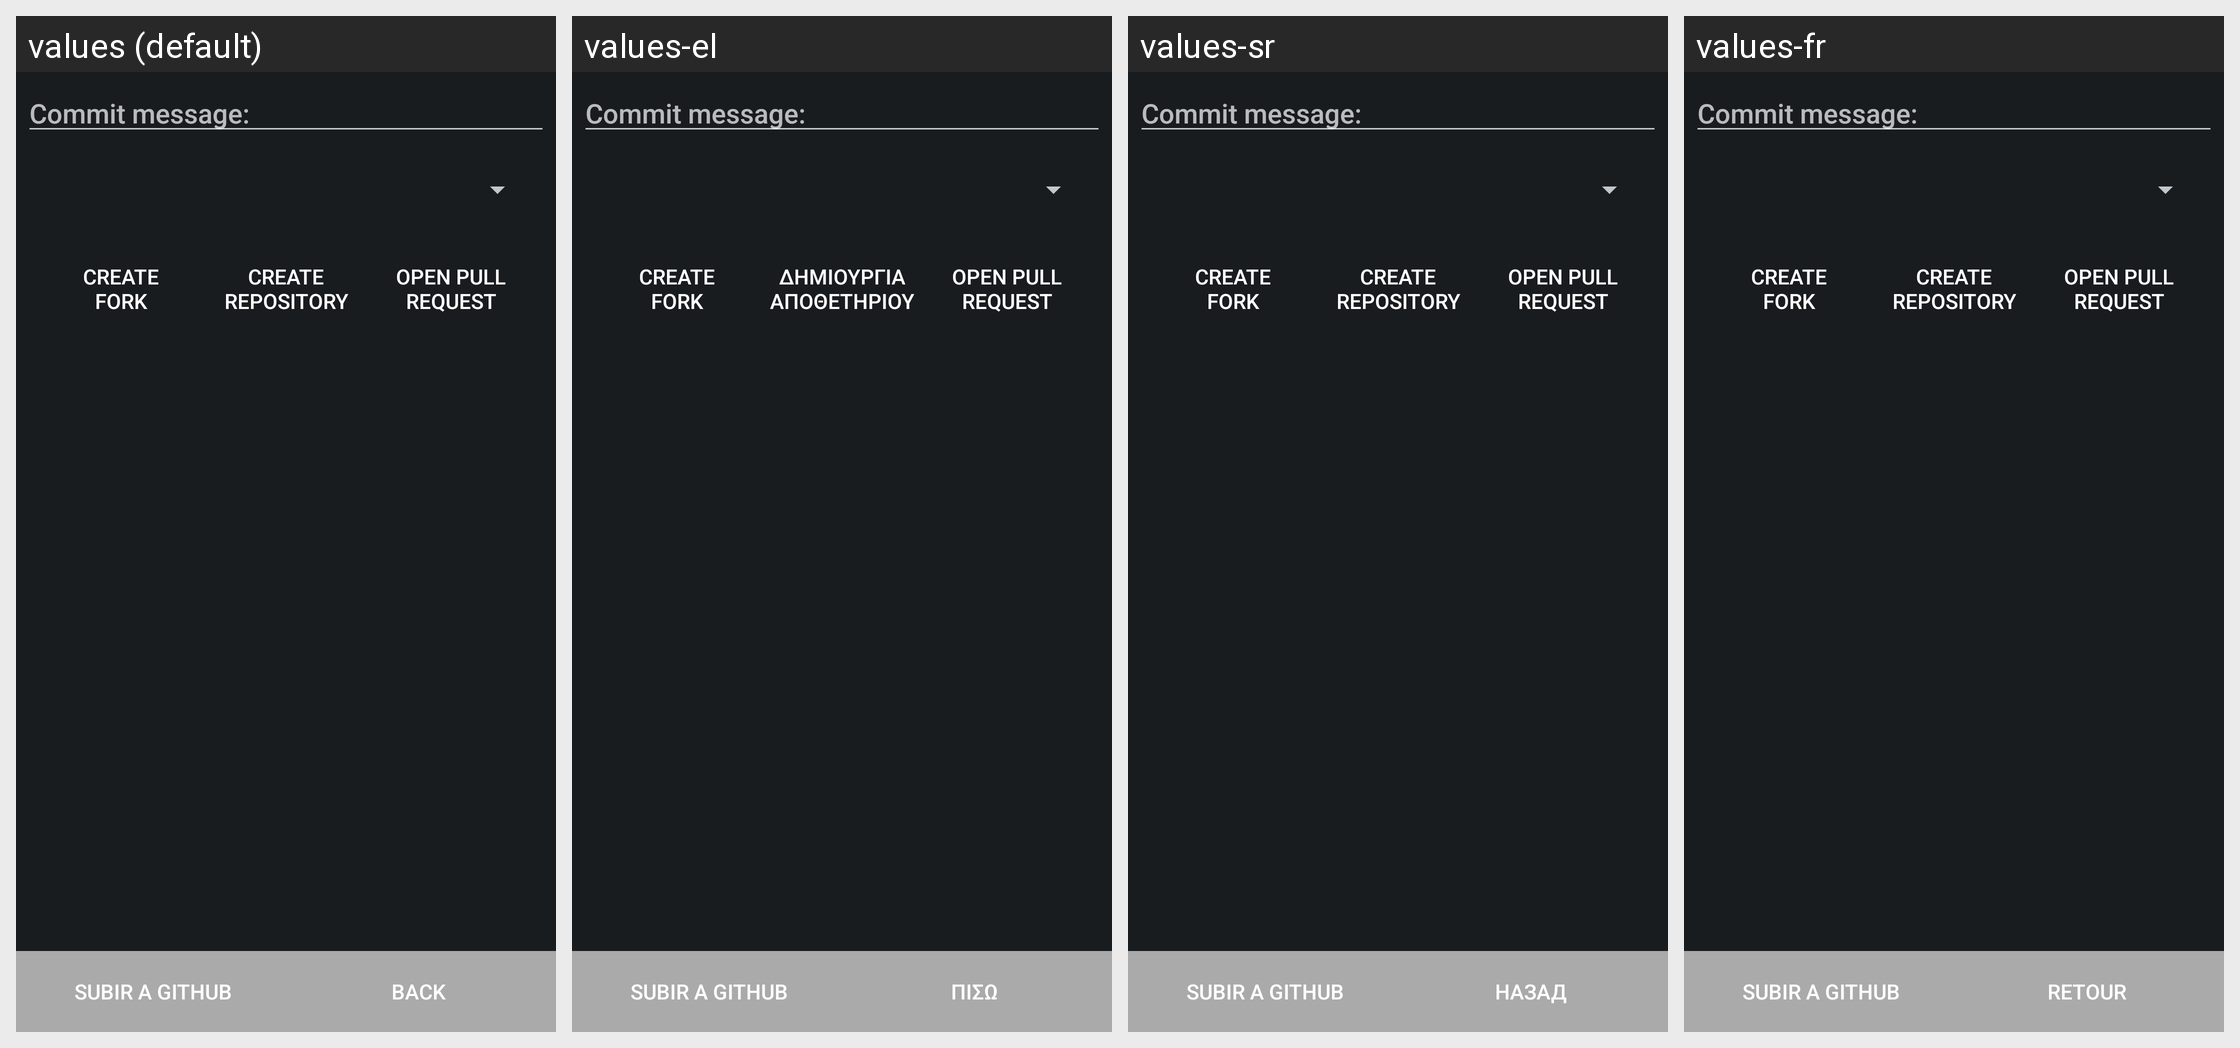

The same Android screen rendered under several of its app's locales, left to right. List the strings drawn on it with the default value and each locale's translation.
Android screen res/layout/upload_github_menu.xml rendered under 4 locales, left to right: values (default), values-el, values-sr, values-fr. Device: Nexus 5 (rendered at 1080×1920; each locale shown at half size, 540×960, under a caption strip naming it); theme HighContrast.
Other locales in the repository, not shown: values-ar, values-be, values-bg-rBG, values-bn, values-ca, values-cs-rCZ, values-da, values-de, values-es, values-et, values-eu, values-fa, values-fa-rIR, values-fi, values-fr-rFR, values-gl, values-he, values-hr, values-hu, values-hy, values-id, values-it, values-iw, values-ja, values-kn, values-ko, values-lt, values-lv, values-my, values-nb, values-nl, values-nn, values-pa, values-pl, values-pt, values-pt-rBR, values-pt-rPT, values-ru, values-sk, values-sl, values-sq, values-sv, values-ta, values-th, values-tr, values-tr-rTR, values-uk, values-vi, values-zh-rCN, values-zh-rTW.
Strings drawn on this screen, with the default value and each locale's value (text and hints the layout hard-codes, and strings that could not be matched under every locale, appear in the picture but are not listed):

tracklogger_btnBack
  values: Back
  values-el: Πίσω
  values-sr: Назад
  values-fr: Retour

upload_to_github_description
  values: Commit message:
  values-el: Commit message:  [not translated; the default value is used]
  values-sr: Commit message:  [not translated; the default value is used]
  values-fr: Commit message:  [not translated; the default value is used]

upload_to_github_create_fork
  values: Create
      fork
  values-el: Create
      fork  [not translated; the default value is used]
  values-sr: Create
      fork  [not translated; the default value is used]
  values-fr: Create
      fork  [not translated; the default value is used]

upload_to_github_create_repository
  values: Create repository
  values-el: Δημιουργία αποθετηρίου
  values-sr: Create repository  [not translated; the default value is used]
  values-fr: Create repository  [not translated; the default value is used]

upload_to_github_open_pull_request
  values: Open pull request
  values-el: Open pull request  [not translated; the default value is used]
  values-sr: Open pull request  [not translated; the default value is used]
  values-fr: Open pull request  [not translated; the default value is used]
